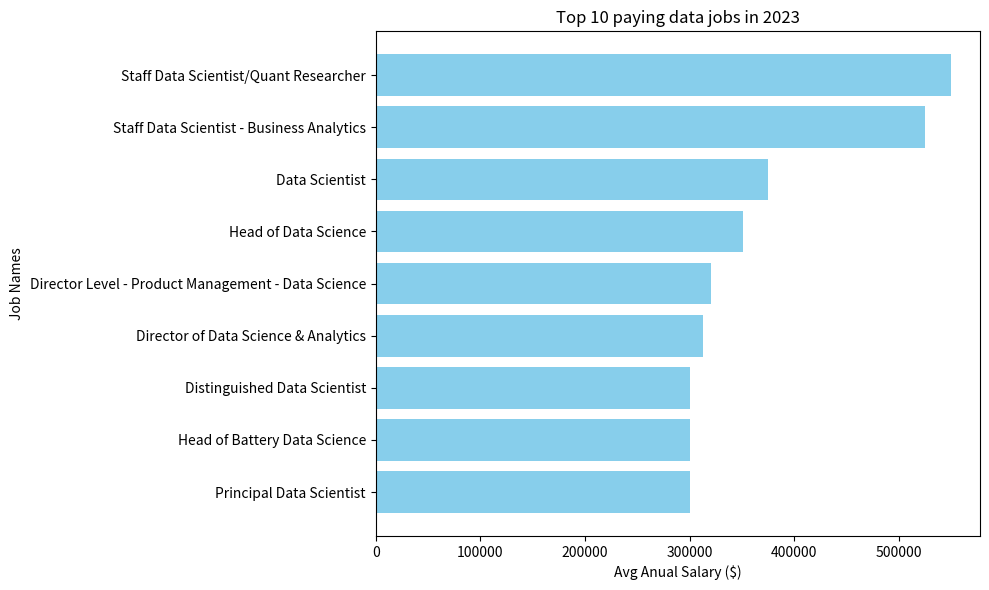

The script that saved this image:
import matplotlib.pyplot as plt

# Dados dos 10 empregos mais bem pagos
data = [
    {"job_title": "Staff Data Scientist/Quant Researcher", "salary_year_avg": 550000.0},
    {"job_title": "Staff Data Scientist - Business Analytics", "salary_year_avg": 525000.0},
    {"job_title": "Data Scientist", "salary_year_avg": 375000.0},
    {"job_title": "Head of Data Science", "salary_year_avg": 351500.0},
    {"job_title": "Head of Data Science", "salary_year_avg": 324000.0},
    {"job_title": "Director Level - Product Management - Data Science", "salary_year_avg": 320000.0},
    {"job_title": "Director of Data Science & Analytics", "salary_year_avg": 313000.0},
    {"job_title": "Distinguished Data Scientist", "salary_year_avg": 300000.0},
    {"job_title": "Head of Battery Data Science", "salary_year_avg": 300000.0},
    {"job_title": "Principal Data Scientist", "salary_year_avg": 300000.0}
]

# Extrair os títulos dos trabalhos e salários médios
job_titles = [job["job_title"] for job in data]
salaries = [job["salary_year_avg"] for job in data]

# Criar o gráfico de barras
plt.figure(figsize=(10, 6))
plt.barh(job_titles, salaries, color='skyblue')
plt.xlabel('Avg Anual Salary ($)')
plt.ylabel('Job Names')
plt.title('Top 10 paying data jobs in 2023')
plt.gca().invert_yaxis()  # Inverter a ordem dos trabalhos para mostrar o mais bem pago no topo
plt.tight_layout()

# Exibe o gráfico
plt.show()
